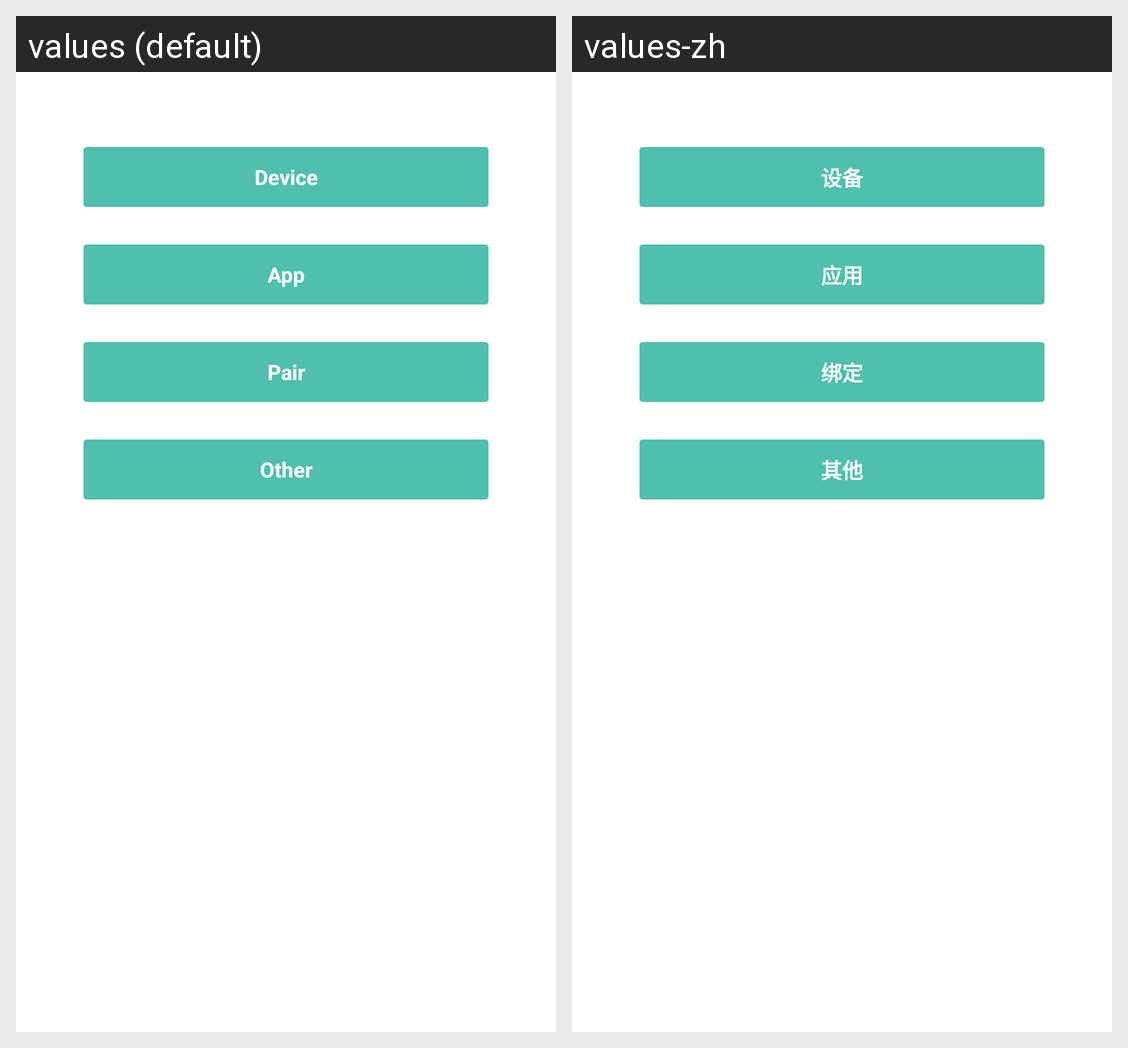

This grid shows one Android layout under two languages. Give, for every string resource on the screen, its name, the default text and each shown locale's text.
Android screen res/layout/activity_feedback.xml rendered under 2 locales, left to right: values (default), values-zh. Device: Nexus 5 (rendered at 1080×1920; each locale shown at half size, 540×960, under a caption strip naming it); theme AppTheme.
Strings drawn on this screen, with the default value and each locale's value (text and hints the layout hard-codes, and strings that could not be matched under every locale, appear in the picture but are not listed):

feedback_device
  values: Device
  values-zh: 设备

feedback_app
  values: App
  values-zh: 应用

feedback_pair
  values: Pair
  values-zh: 绑定

feedback_other
  values: Other
  values-zh: 其他
